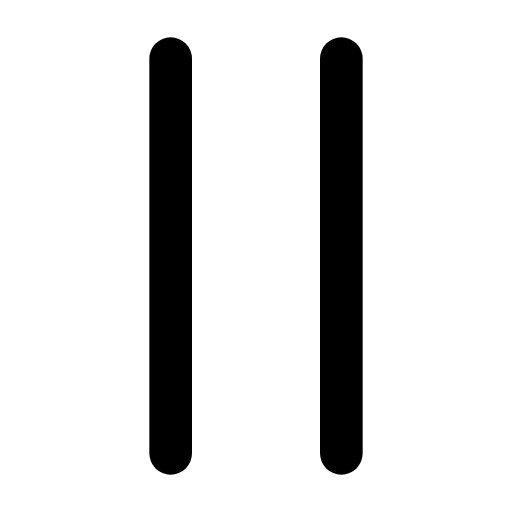
t = 0.00 s
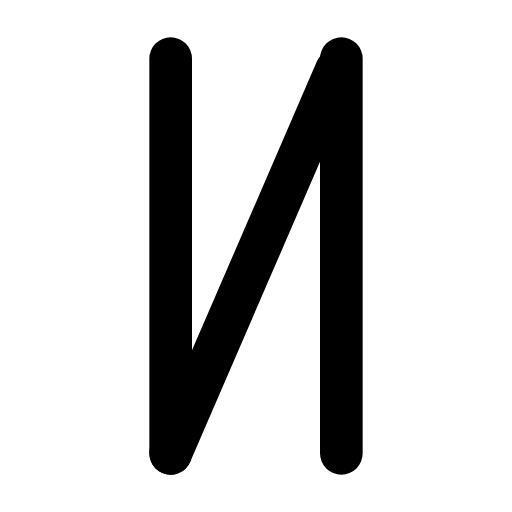
t = 0.31 s
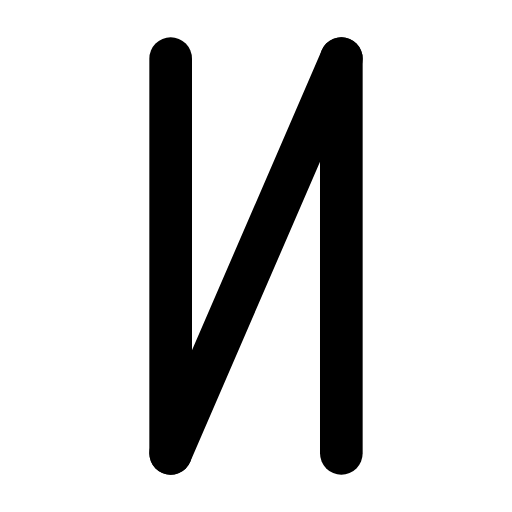
t = 0.56 s
t = 0.83 s: frame unchanged from t = 0.56 s, image omitted
t = 1.15 s: frame unchanged from t = 0.56 s, image omitted
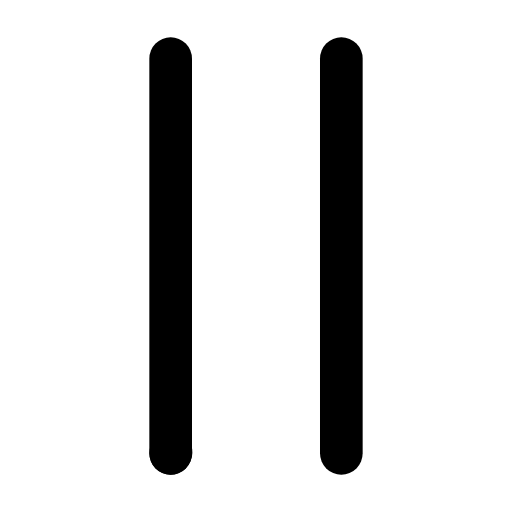
t = 1.39 s

The animated SVG that drew these frames (rendered in a browser with its animation timeline set to each time). Animation: 1 SMIL element (animate=1); one cycle of 1.70 s, repeats indefinitely.

<svg xmlns="http://www.w3.org/2000/svg" width="24" height="24" viewBox="0 0 24 24" fill="none"><g transform="translate(-3 -3) scale(1.25)"><line stroke="currentColor" stroke-width="1.6" stroke-linecap="round" stroke-linejoin="round" fill="none" x1="8.8" y1="4.6" x2="8.8" y2="19.4"></line><line stroke="currentColor" stroke-width="1.6" stroke-linecap="round" stroke-linejoin="round" fill="none" x1="15.2" y1="4.6" x2="15.2" y2="19.4"></line><path stroke="currentColor" stroke-width="1.6" stroke-linecap="round" stroke-linejoin="round" fill="none" d="M8.8 19.4L15.2 4.6" pathLength="1" stroke-dasharray="1"><animate attributeName="stroke-dashoffset" values="1;1;0;0;0;0;1;1;1" keyTimes="0;0.0675;0.2925;0.45;0.6;0.705;0.855;0.9;1" dur="1.7s" repeatCount="indefinite" calcMode="spline" keySplines="0.16 1 0.3 1;0.16 1 0.3 1;0.16 1 0.3 1;0.16 1 0.3 1;0.16 1 0.3 1;0.16 1 0.3 1;0.16 1 0.3 1;0.16 1 0.3 1"/></path></g></svg>
